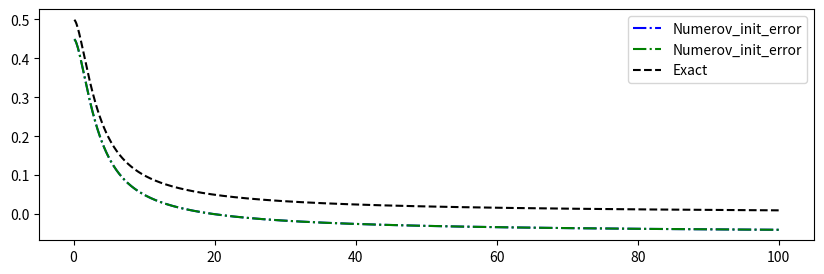

This figure's Python source:
from __future__ import print_function
import numpy as np
from scipy.constants import hbar
import matplotlib.pyplot as plt


def numerov(xgrid, y_0, y_1, k, S):
    """
    Numerov algorithm
   
    Solve 
   
        d^2
       ------y(x) + k(x)^2 * y(x) = S(x)
        dx^2
   
    by approximating the 2nd derivative 
    by the 3-point formula,
   
        yn+1 - 2yn + yn-1            h^2
       ------------------- = y''n + -----y''''n + O(h^4) .
               h^2                   12
   
    By some rearrangement,
   
             h^2                      5h^2               h^2
       (1 + -----kn+1^2)yn+1 - 2(1 - ------kn^2)yn + (1 + -----kn-1^2)yn-1
             12                        12                12
   
         h^2
      = -----(Sn+1 + 10*Sn + Sn-1) + O(h^6)
         12
   
   
    *** One should know the the two initial points, k and S terms.
   
   
    - Case 1: Two initial values are given.
   
        y(0) = y0, y(1) = y1 --> y(2) is directly calculated.
   
   
    - Case 2: One initial value and its gradient is given.
   
        y(0) = y0, y'(0) = y'0 --> y(1) should be estimated by some formula.
   
        Then one can follow "Case 1".


    Inputs
    ------
    - xgrid : x (1-D array)
    - y_0   : y, initial condition 1
    - y_1   : y, initial condition 2
    - k     : oscillartory function (1-D array, len(k)==len(xgrid))
    - S     : driving term          (1-D array, len(S)==len(xgrid))


    Output
    ------
    - y : solution of the differential equation (1-D array)

    """

    # initialize y
    ngrid = len(xgrid)
    h = xgrid[1] - xgrid[0]
    y = np.zeros(ngrid)
    y[0] = y_0
    y[1] = y_1

    # main loop: evaluate y[j]
    for j in np.arange(2, ngrid):

        y1 = y[j-2]; y2 = y[j-1]
        k1 = k[j-2]; k2 = k[j-1]; k3 = k[j]
        s1 = S[j-2]; s2 = S[j-1]; s3 = S[j] 

        term_S = 1/12. * h**2 * (s3 + 10*s2 + s1)
        term_3 =      (1 + 1/12. *   h**2 * k3**2)
        term_2 = -2 * (1 - 5/12. * 5*h**2 * k2**2) * y2
        term_1 =      (1 + 1/12. *   h**2 * k1**2) * y1

        y3 = (term_S - term_2 - term_1) / term_3
        y[j] = y3

    return y


#
# Poisson's equation when the charge distribution is
#
#                 1
#     rho(r) = ------ * exp(-r) .
#               8*pi 
#

def rho(xgrid):
    return (1./(8.*np.pi))*np.exp(-xgrid)

def y_exact(xgrid):
    return 1 - 0.5*(xgrid+2)*np.exp(-xgrid)

# domain
xgrid = np.linspace(0., 100., 1001)
ngrid = len(xgrid)

# initial values
y_0 = 0.; y_1 = y_exact(xgrid)[1]
k = np.zeros(ngrid)
S = np.zeros(ngrid); S += -4*np.pi * xgrid * rho(xgrid)

# Numerical solution with accurate initial points
y = numerov(xgrid, y_0, y_1, k, S)

# Numerical solution with inaccurate initial points
y_err = numerov(xgrid, y_0, 0.9*y_1, k, S)

# Correction 
y_cor = numerov(xgrid, y_0, 0.9*y_1, k, S)




# Figure
fig = plt.figure(figsize=(10,3))
fig1 = fig.add_subplot(111)
#fig1.plot(xgrid[1:], y[1:]/xgrid[1:], 'r-', label='Numerov')
fig1.plot(xgrid[1:], y_err[1:]/xgrid[1:], 'b-.', label='Numerov_init_error')
fig1.plot(xgrid[1:], y_cor[1:]/xgrid[1:], 'g-.', label='Numerov_init_error')
fig1.plot(xgrid[1:], y_exact(xgrid[1:])/xgrid[1:], 'k--', label='Exact')
fig1.legend()
plt.show()

